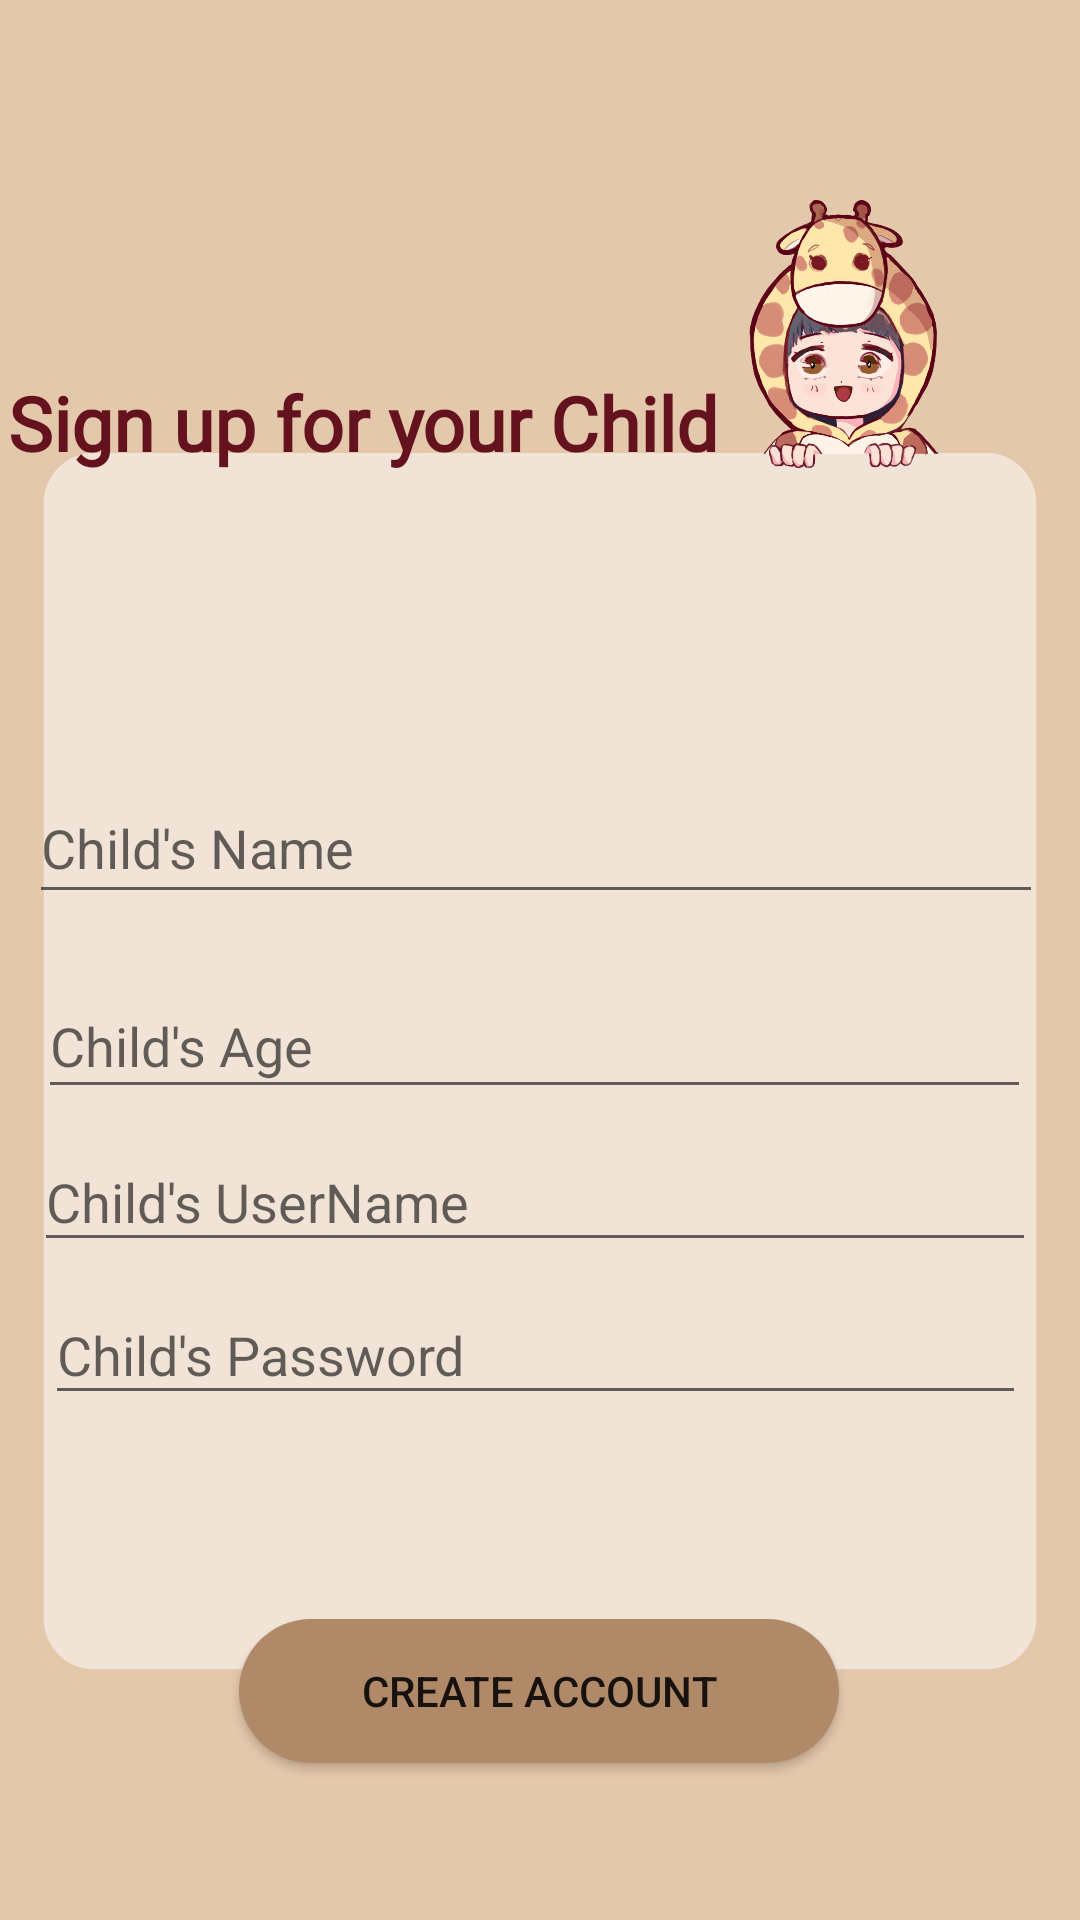

The Android layout XML behind this screen, and the referenced resources:
<!-- AndroidManifest.xml: application theme Theme.CardFeature7 -->
<!-- res/layout/create_child_account.xml -->
<?xml version="1.0" encoding="utf-8"?>
<androidx.constraintlayout.widget.ConstraintLayout
    xmlns:android="http://schemas.android.com/apk/res/android"
    xmlns:app="http://schemas.android.com/apk/res-auto"
    xmlns:tools="http://schemas.android.com/tools"
    android:layout_width="match_parent"
    android:layout_height="match_parent"
    android:background="@drawable/background_rgb"
    tools:context=".ChildAccountActivity">

    

    <TextView
        android:id="@+id/textView2"
        android:layout_width="300dp"
        android:layout_height="wrap_content"
        android:layout_marginTop="124dp"
        android:fontFamily="@font/amaranth"
        android:text="Sign up for your Child"
        android:textColor="#64131E"
        android:textSize="25dp"
        android:textStyle="bold"
        app:layout_constraintEnd_toEndOf="parent"
        app:layout_constraintHorizontal_bias="0.045"
        app:layout_constraintStart_toStartOf="parent"
        app:layout_constraintTop_toTopOf="parent" />

    <EditText
        android:id="@+id/childNameEditText"
        android:layout_width="338dp"
        android:layout_height="47dp"
        android:layout_marginTop="100dp"
        android:hint="Child's Name"
        app:layout_constraintEnd_toEndOf="parent"
        app:layout_constraintHorizontal_bias="0.438"
        app:layout_constraintStart_toStartOf="parent"
        app:layout_constraintTop_toBottomOf="@+id/textView2" />

    <EditText
        android:id="@+id/Password"
        android:layout_width="327dp"
        android:layout_height="43dp"
        android:layout_marginTop="8dp"
        android:hint="Child's Password"
        android:inputType="textPassword"
        app:layout_constraintEnd_toEndOf="parent"
        app:layout_constraintHorizontal_bias="0.452"
        app:layout_constraintStart_toStartOf="parent"
        app:layout_constraintTop_toBottomOf="@id/childUserName" />

    <EditText
        android:id="@+id/childUserName"
        android:layout_width="334dp"
        android:layout_height="43dp"
        android:layout_marginTop="8dp"
        android:hint="Child's UserName"
        app:layout_constraintEnd_toEndOf="parent"
        app:layout_constraintHorizontal_bias="0.441"
        app:layout_constraintStart_toStartOf="parent"
        app:layout_constraintTop_toBottomOf="@id/childAgeEditText" />

    <Button
        android:id="@+id/createAccountButton"
        android:layout_width="200dp"
        android:layout_height="wrap_content"
        android:layout_marginTop="68dp"
        android:background="@drawable/oval_button_background"
        android:clickable="true"
        android:enabled="true"
        android:text="Create Account"
        app:layout_constraintEnd_toEndOf="parent"
        app:layout_constraintHorizontal_bias="0.497"
        app:layout_constraintStart_toStartOf="parent"
        app:layout_constraintTop_toBottomOf="@id/Password" />

    <EditText
        android:id="@+id/childAgeEditText"
        android:layout_width="331dp"
        android:layout_height="45dp"
        android:layout_marginTop="20dp"
        android:hint="Child's Age"
        app:layout_constraintEnd_toEndOf="parent"
        app:layout_constraintHorizontal_bias="0.437"
        app:layout_constraintStart_toStartOf="parent"
        app:layout_constraintTop_toBottomOf="@id/childNameEditText" />


    

</androidx.constraintlayout.widget.ConstraintLayout>
<!-- resources referenced by this layout -->
<resources>
  <!-- drawable background_rgb: png bitmap (drawable, 341502 bytes) -->
  <!-- drawable oval_button_background (drawable) -->
  <?xml version="1.0" encoding="utf-8"?>
  <shape xmlns:android="http://schemas.android.com/apk/res/android">
      <solid android:color="@color/brown" />
      <corners android:radius="100dp" /> 
  </shape>
  <style name="Theme.CardFeature7" parent="Base.Theme.CardFeature7" />
  <color name="brown">#B08968</color>
  <style name="Base.Theme.CardFeature7" parent="Theme.MaterialComponents.DayNight.NoActionBar">
          
          
          <item name="colorPrimary">@color/brown</item>
          <item name="colorPrimaryVariant">@color/brown</item>
          <item name="colorOnPrimary">@color/white</item>
  
          <item name="android:statusBarColor">@color/brown</item>
  
      </style>
  <color name="white">#FFFFFFFF</color>
</resources>
